Run: headless pygame with SDL's dummy video driver; simulated clock (each Clock.tick advances the game by its frame time, no real sleeping); random seed 0; keys injected as events and as key.get_pressed() state; no mouse input.
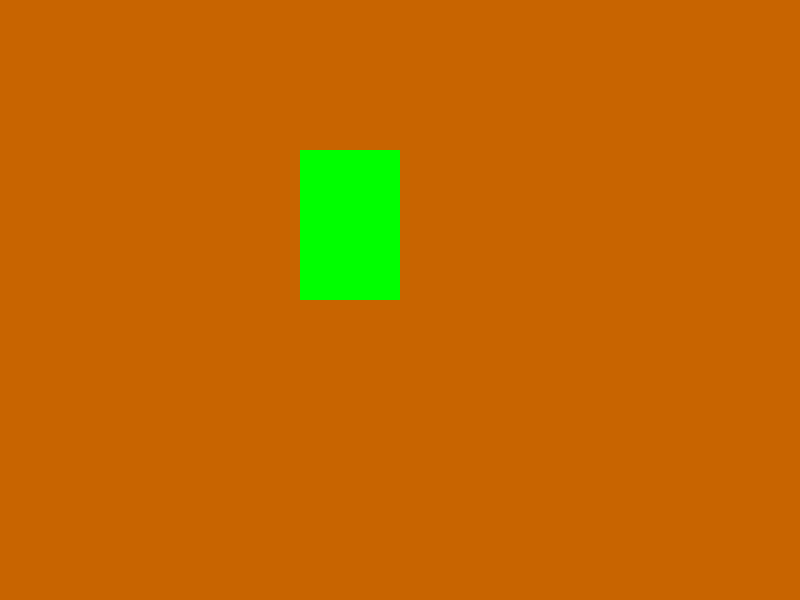
Frame 1 of 4 · flips 1–60 · no input
Frame 2 of 4 · flips 61–180 · tapped SPACE, RETURN · held RIGHT (→), D · screen unchanged from frame 1, image omitted
Frame 3 of 4 · flips 181–300 · held DOWN (↓), S · screen unchanged from frame 2, image omitted
Frame 4 of 4 · flips 301–420 · held LEFT (←), A, UP (↑), W · screen unchanged from frame 3, image omitted

The pygame program that drew these frames:

import pygame
from pygame import*
import pygame
pygame.init()
size = [800, 600]
screen = pygame.display.set_mode(size)
clock = pygame.time.Clock()

running = True
while running:
    for event in pygame.event.get():
        if event.type == pygame.QUIT:
            running = False
                # пишем свой код
    # обновляем значения
    screen.fill((200, 100, 0))
    pygame.draw.rect(screen, (0, 255, 0), ((300, 150), (100, 150)))
    pygame.display.flip()
    clock.tick(30)
pygame.quit()
